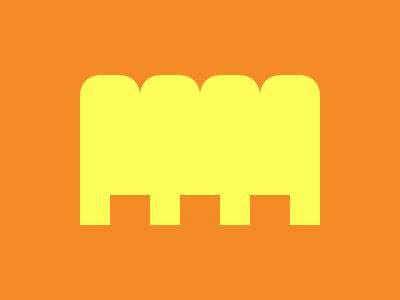

Write the HTML and CSS that draws this image.

<style>
  *{
    background: #F48B26;
    *{
      background: #FEFF58;
      color: #FEFF58;
      margin: 75 260 105 80;
      border-radius: 20px 20px 0 0;
      box-shadow: 60px 0, 120px 0, 180px 0, -15px 45px 0 -15px, 55px 45px 0 -15px, 125px 45px 0 -15px, 195px 45px 0 -15px;
    }
  }